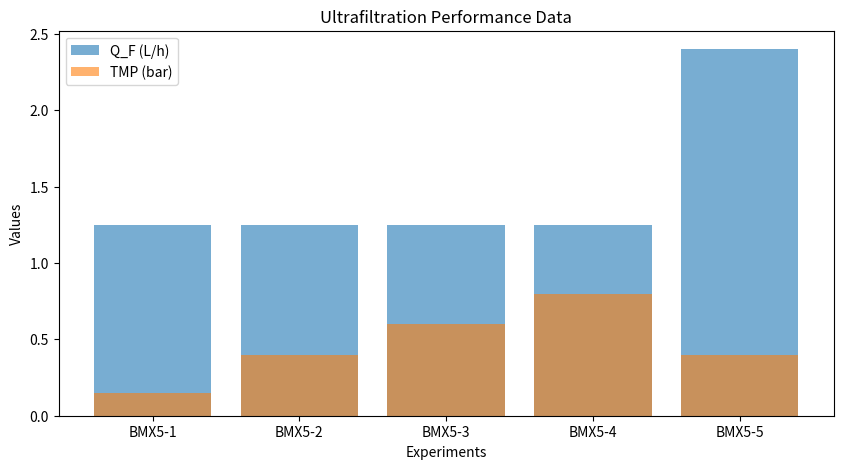

Python code for this plot:
import pandas as pd
import matplotlib.pyplot as plt

# Sample data for ultrafiltration performance
data = {'Experiment': ['BMX5-1', 'BMX5-2', 'BMX5-3', 'BMX5-4', 'BMX5-5'],
        'Q_F (L/h)': [1.25, 1.25, 1.25, 1.25, 2.4],
        'TMP (bar)': [0.15, 0.4, 0.6, 0.8, 0.4]}

# Create DataFrame
df = pd.DataFrame(data)

# Plotting
plt.figure(figsize=(10, 5))
plt.bar(df['Experiment'], df['Q_F (L/h)'], label='Q_F (L/h)', alpha=0.6)
plt.bar(df['Experiment'], df['TMP (bar)'], label='TMP (bar)', alpha=0.6)
plt.title('Ultrafiltration Performance Data')
plt.xlabel('Experiments')
plt.ylabel('Values')
plt.legend()
plt.show()

# Further analysis can be added here.